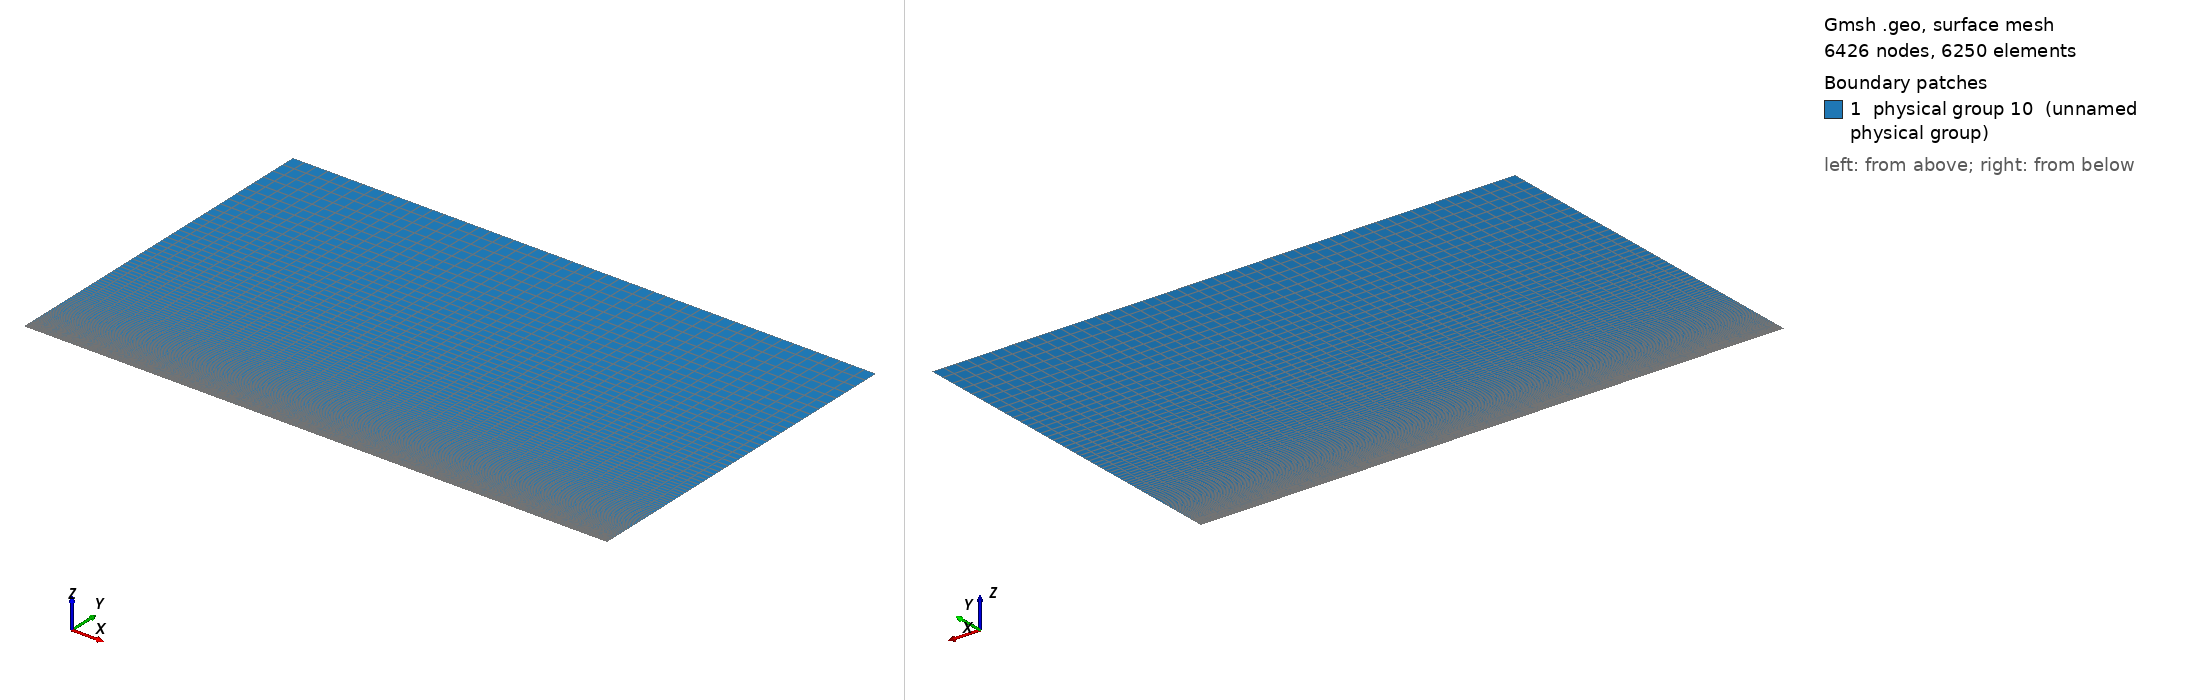

Gmsh geometry script, surface-meshed: 6426 nodes, 6250 surface elements. Boundary patches (legend numbers): 1 physical group 10 (unnamed physical group). Left view from above one corner, right view from below the opposite corner. Legend entries are the model's physical surfaces. The drawing asked Gmsh for element sizes between 1% and 20% of the model's largest extent; the script's own settings can give other sizes.

=== coucheLimiteLast2.geo (drawn) ===
// Gmsh project created on Wed Apr 06 17:26:11 2016
nbx1 = 6; nbx2 = 46; nby = 126;
Lx1 = 0.05; Lx2 = 0.45; Ly = 0.3;

//Def geometrie
Point(1) = {0, 0, 0};
Point(2) = {Lx1+Lx2, 0, 0};
Point(3) = {Lx1+Lx2, Ly, 0};
Point(4) = {0, Ly, 0};
Point(5) = {Lx1, 0, 0};
Point(6) = {Lx1, Ly, 0};
Line(1) = {1,5};
Line(2) = {5,2};
Line(3) = {2,3};
Line(4) = {3,6};
Line(5) = {6,4};
Line(6) = {4,1};
Line(7) = {5,6};

Line Loop(8) = {6, 1, 7, 5};
Plane Surface(9) = {8};
Line Loop(10) = {7, -4, -3, -2};
Plane Surface(11) = {10};

//Maillage
Transfinite Line {1,5} = nbx1;
Transfinite Line {2,4} = nbx2;
Transfinite Line {-6,7,3} = nby Using Progression 1.04;
Transfinite Surface  {9,11};
Recombine Surface {9,11};

//Physical groups
Physical Line(1) = {6}; //Inj
Physical Line(2) = {3, 4, 5}; //Sortie (ou abs)
Physical Line(3) = {2}; //mur
Physical Line(4) = {1}; //Abs
surfaceFluide = 10;
Physical Surface(surfaceFluide) = {9, 11};
